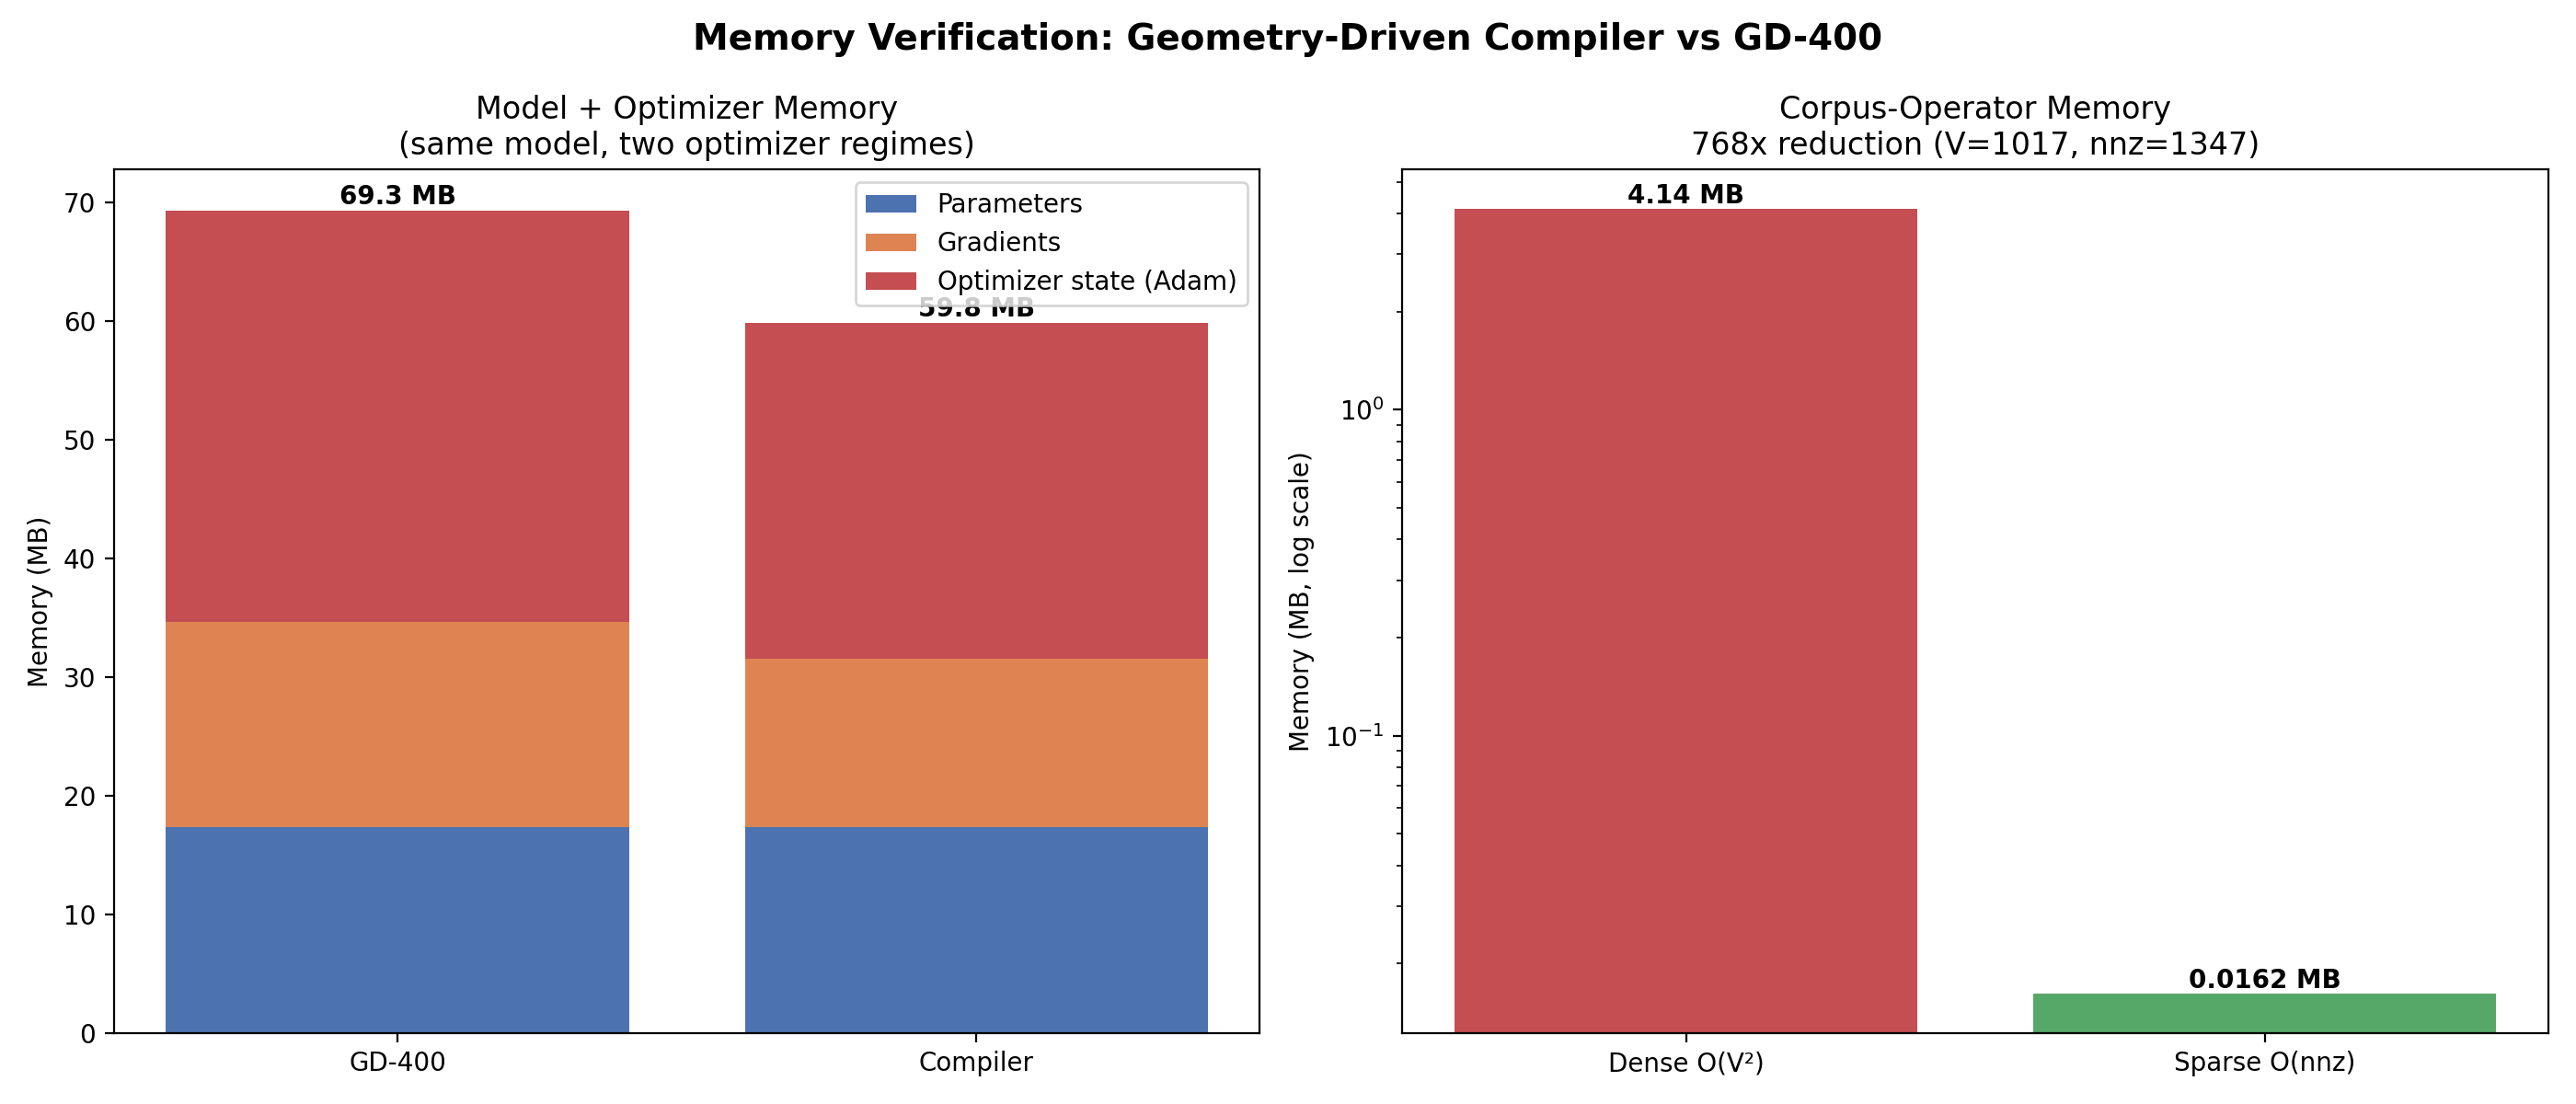

Python code for this plot:
#!/usr/bin/env python3
"""
memory_viz.py  —  standalone, reproducible memory verification for
"Geometry-Driven Compiler vs GD-400".

WHY THIS EXISTS
---------------
The full training pipeline needs a private corpus, PyTorch, and an Apple/GPU
backend, which makes independent verification hard. This script removes every
one of those barriers:

  * builds its OWN tiny synthetic corpus (no external files),
  * builds the SAME model architecture as the paper (D=256, 6 layers,
    VOCAB=1017, tied embedding),
  * measures REAL memory with tracemalloc (CPU) or torch.*.max_memory_allocated
    (CUDA/MPS) — no RSS guesswork,
  * compares two optimizer regimes that mirror the paper's claim:
        (A) GD-400   : full AdamW state on ALL parameters (2 moments x P)
        (B) Compiler : AdamW state only on NON-masked parameters
                       (the dispensable WV + attention-output weights are
                        frozen -> no optimizer state, no gradient),
  * also computes the corpus-operator memory O(V^2) dense vs O(nnz) sparse,
  * writes self-explanatory artifacts anyone can inspect:
        memory_report.json      (machine-readable, exact bytes)
        memory_report.csv       (spreadsheet-friendly)
        memory_summary.txt      (plain-language, for a general reader)
        memory_viz.png          (the clear chart)

Run:
    python memory_viz.py
    python memory_viz.py --seed 0 --quick     # faster smoke test

Everything is deterministic given --seed, so two people get the same numbers.
"""

import argparse
import csv
import json
import math
import platform
import sys

import torch
import torch.nn as nn
import torch.nn.functional as F

# ----------------------------------------------------------------------
# Config — mirrors compiler_geometri_patched_86.py
# ----------------------------------------------------------------------
D = 256
N_HEADS = 4
N_STU = 6
VOCAB = 1017
NNZ = 1347          # non-zero corpus pairs (from the paper's corpus)
SEQ = 64
BATCH = 8
BYTES_FP32 = 4


# ----------------------------------------------------------------------
# Model (identical structure to the paper's LM)
# ----------------------------------------------------------------------
class Attn(nn.Module):
    def __init__(self):
        super().__init__()
        dh = D // N_HEADS
        self.WQ = nn.Linear(D, D, bias=False)
        self.WK = nn.Linear(D, D, bias=False)
        self.WV = nn.Linear(D, D, bias=False)   # dispensable (masked by compiler)
        self.op = nn.Linear(D, D, bias=False)   # dispensable (masked by compiler)
        self.ln = nn.LayerNorm(D)
        self.sc = math.sqrt(dh); self.nh = N_HEADS; self.dh = dh
        for w in [self.WQ, self.WK, self.WV, self.op]:
            nn.init.normal_(w.weight, std=0.02)

    def forward(self, h):
        B, S, _ = h.shape
        Q = self.WQ(h).view(B, S, self.nh, self.dh).transpose(1, 2)
        K = self.WK(h).view(B, S, self.nh, self.dh).transpose(1, 2)
        V = self.WV(h).view(B, S, self.nh, self.dh).transpose(1, 2)
        sc = Q @ K.transpose(-2, -1) / self.sc
        mask = torch.triu(torch.ones(S, S), diagonal=1).bool()
        sc = sc.masked_fill(mask.unsqueeze(0).unsqueeze(0), float('-inf'))
        att = F.softmax(sc, dim=-1) @ V
        return self.ln(h + self.op(att.transpose(1, 2).reshape(B, S, D)))


class FF(nn.Module):
    def __init__(self):
        super().__init__()
        self.g = nn.Linear(D, D * 2, bias=False)
        self.v = nn.Linear(D, D * 2, bias=False)
        self.o = nn.Linear(D * 2, D, bias=False)
        self.n = nn.LayerNorm(D)
        for w in [self.g, self.v, self.o]:
            nn.init.normal_(w.weight, std=0.02)

    def forward(self, h):
        return self.n(h + self.o(F.silu(self.g(h)) * self.v(h)))


class Block(nn.Module):
    def __init__(self):
        super().__init__()
        self.attn = Attn(); self.ff = FF()

    def forward(self, h):
        return self.ff(self.attn(h))


class LM(nn.Module):
    def __init__(self):
        super().__init__()
        self.te = nn.Embedding(VOCAB, D)
        self.pe = nn.Embedding(512, D)
        self.blocks = nn.ModuleList([Block() for _ in range(N_STU)])
        self.ln_f = nn.LayerNorm(D)
        self.head = nn.Linear(D, VOCAB, bias=False)
        self.head.weight = self.te.weight   # tied
        nn.init.normal_(self.te.weight, std=0.02)
        nn.init.normal_(self.pe.weight, std=0.02)

    def forward(self, x, y=None):
        h = self.te(x) + self.pe(torch.arange(x.shape[1]))
        for b in self.blocks:
            h = b(h)
        logits = self.head(self.ln_f(h))
        loss = None
        if y is not None:
            loss = F.cross_entropy(logits.view(-1, VOCAB), y.view(-1))
        return logits, loss


# ----------------------------------------------------------------------
# Synthetic corpus: a cyclic near-permutation, matching the paper's
# "each token has exactly one successor" structure that produces the
# sparse (nnz << V^2) co-occurrence operator.
# ----------------------------------------------------------------------
def build_corpus(seed=42, n_tokens=20000):
    g = torch.Generator().manual_seed(seed)
    # cyclic successor map -> near-permutation -> sparse bigram support
    succ = torch.randperm(VOCAB, generator=g)
    ids = torch.empty(n_tokens, dtype=torch.long)
    ids[0] = int(torch.randint(0, VOCAB, (1,), generator=g))
    for i in range(1, n_tokens):
        ids[i] = succ[ids[i - 1]]
    return ids


def get_batch(ids, seed_gen):
    ix = torch.randint(0, len(ids) - SEQ - 1, (BATCH,), generator=seed_gen)
    x = torch.stack([ids[i:i + SEQ] for i in ix])
    y = torch.stack([ids[i + 1:i + SEQ + 1] for i in ix])
    return x, y


# ----------------------------------------------------------------------
# Memory measurement helpers
# ----------------------------------------------------------------------
def backend():
    if torch.cuda.is_available():
        return "cuda"
    if hasattr(torch, "mps") and torch.backends.mps.is_available():
        return "mps"
    return "cpu"


def tensor_bytes(t):
    return t.numel() * t.element_size()


def analytic_optimizer_bytes(opt):
    total = 0
    for st in opt.state.values():
        for v in st.values():
            if torch.is_tensor(v):
                total += tensor_bytes(v)
    return total


def param_bytes(model, trainable_only=False):
    return sum(tensor_bytes(p) for p in model.parameters()
               if (p.requires_grad or not trainable_only))


def grad_bytes(model):
    return sum(tensor_bytes(p.grad) for p in model.parameters()
               if p.grad is not None)


class PeakMeter:
    """Real high-water-mark of live torch tensor memory over a code region.

    tracemalloc only sees Python allocations, not PyTorch's C++ tensor
    storage, so on CPU we instead poll the sum of live tensor bytes via the
    garbage collector. On CUDA we use the exact driver counter; on MPS we use
    the allocated-memory counter."""
    def __init__(self):
        self.be = backend()
        self._peak = 0.0

    def _live_tensor_mb(self):
        import gc
        seen = set(); total = 0
        for obj in gc.get_objects():
            try:
                if torch.is_tensor(obj) and obj.device.type == "cpu":
                    key = obj.untyped_storage().data_ptr()
                    if key in seen:
                        continue
                    seen.add(key)
                    total += obj.untyped_storage().nbytes()
            except Exception:
                continue
        return total / 1e6

    def __enter__(self):
        if self.be == "cuda":
            torch.cuda.reset_peak_memory_stats(); torch.cuda.synchronize()
        return self

    def poll(self):
        """Call inside the loop to update the CPU/MPS high-water mark."""
        if self.be == "cpu":
            self._peak = max(self._peak, self._live_tensor_mb())
        elif self.be == "mps":
            self._peak = max(self._peak,
                             torch.mps.current_allocated_memory() / 1e6)

    def peak_mb(self):
        if self.be == "cuda":
            torch.cuda.synchronize()
            return torch.cuda.max_memory_allocated() / 1e6
        self.poll()
        return self._peak

    def __exit__(self, *a):
        pass


# ----------------------------------------------------------------------
# The two regimes
# ----------------------------------------------------------------------
def mask_dispensable(model):
    """Freeze WV + op in every block: no grad, no optimizer state.
    Returns count of masked params."""
    masked = 0
    for blk in model.blocks:
        for w in (blk.attn.WV, blk.attn.op):
            w.weight.requires_grad_(False)
            masked += w.weight.numel()
    return masked


def run_regime(name, mask, steps, corpus, seed):
    torch.manual_seed(seed)
    model = LM()
    masked_params = mask_dispensable(model) if mask else 0

    trainable = [p for p in model.parameters() if p.requires_grad]
    opt = torch.optim.AdamW(trainable, lr=3e-4, betas=(0.9, 0.95),
                            weight_decay=0.1)
    gen = torch.Generator().manual_seed(seed + 1)

    # warm one step so Adam state buffers are actually allocated
    x, y = get_batch(corpus, gen)
    _, loss = model(x, y)
    opt.zero_grad(); loss.backward()
    torch.nn.utils.clip_grad_norm_(trainable, 1.0); opt.step()

    with PeakMeter() as pm:
        for _ in range(steps - 1):
            x, y = get_batch(corpus, gen)
            _, loss = model(x, y)
            opt.zero_grad(); loss.backward()
            pm.poll()   # capture high-water mark while grads+activations live
            torch.nn.utils.clip_grad_norm_(trainable, 1.0); opt.step()
        empirical_peak = pm.peak_mb()

    rec = {
        "regime": name,
        "steps": steps,
        "total_params": sum(p.numel() for p in model.parameters()),
        "masked_params": masked_params,
        "trainable_params": sum(p.numel() for p in trainable),
        "param_mb": param_bytes(model) / 1e6,
        "grad_mb": grad_bytes(model) / 1e6,
        "optimizer_state_mb": analytic_optimizer_bytes(opt) / 1e6,
        "empirical_peak_mb": empirical_peak,
    }
    rec["analytic_resident_mb"] = (
        rec["param_mb"] + rec["grad_mb"] + rec["optimizer_state_mb"])
    return rec


def corpus_operator_memory():
    dense = VOCAB * VOCAB * BYTES_FP32 / 1e6
    sparse = NNZ * 3 * BYTES_FP32 / 1e6   # COO: value + row + col
    return {
        "dense_O_V2_mb": dense,
        "sparse_O_nnz_mb": sparse,
        "reduction_x": (VOCAB * VOCAB) / NNZ,
        "V": VOCAB, "V2": VOCAB * VOCAB, "nnz": NNZ,
    }


# ----------------------------------------------------------------------
# Artifacts
# ----------------------------------------------------------------------
def write_artifacts(gd, comp, op, prefix="memory"):
    payload = {
        "environment": {
            "python": sys.version.split()[0],
            "torch": torch.__version__,
            "backend": backend(),
            "platform": platform.platform(),
        },
        "config": {"D": D, "N_STU": N_STU, "VOCAB": VOCAB, "NNZ": NNZ,
                   "SEQ": SEQ, "BATCH": BATCH},
        "gd_400": gd,
        "compiler": comp,
        "corpus_operator": op,
        "headline": {
            "optimizer_state_saving_mb":
                gd["optimizer_state_mb"] - comp["optimizer_state_mb"],
            "optimizer_state_saving_pct":
                100 * (gd["optimizer_state_mb"] - comp["optimizer_state_mb"])
                / max(gd["optimizer_state_mb"], 1e-9),
            "resident_reduction_x":
                gd["analytic_resident_mb"]
                / max(comp["analytic_resident_mb"], 1e-9),
            "corpus_operator_reduction_x": op["reduction_x"],
        },
    }
    with open(f"{prefix}_report.json", "w") as f:
        json.dump(payload, f, indent=2)

    with open(f"{prefix}_report.csv", "w", newline="") as f:
        w = csv.writer(f)
        w.writerow(["regime", "steps", "total_params", "masked_params",
                    "trainable_params", "param_mb", "grad_mb",
                    "optimizer_state_mb", "analytic_resident_mb",
                    "empirical_peak_mb"])
        for r in (gd, comp):
            w.writerow([r["regime"], r["steps"], r["total_params"],
                        r["masked_params"], r["trainable_params"],
                        f'{r["param_mb"]:.3f}', f'{r["grad_mb"]:.3f}',
                        f'{r["optimizer_state_mb"]:.3f}',
                        f'{r["analytic_resident_mb"]:.3f}',
                        f'{r["empirical_peak_mb"]:.3f}'])

    h = payload["headline"]
    lines = [
        "MEMORY VERIFICATION SUMMARY",
        "=" * 60,
        f"Backend: {backend()}   torch {torch.__version__}",
        "",
        "MODEL / OPTIMIZER MEMORY (same model, two optimizer regimes)",
        "-" * 60,
        f"  GD-400   optimizer state : {gd['optimizer_state_mb']:8.2f} MB "
        f"(Adam on all {gd['trainable_params']:,} params)",
        f"  Compiler optimizer state : {comp['optimizer_state_mb']:8.2f} MB "
        f"(Adam on {comp['trainable_params']:,} params; "
        f"{comp['masked_params']:,} masked)",
        f"  Saving                   : {h['optimizer_state_saving_mb']:8.2f} MB "
        f"({h['optimizer_state_saving_pct']:.1f}% of Adam state)",
        "",
        f"  GD-400   resident total  : {gd['analytic_resident_mb']:8.2f} MB",
        f"  Compiler resident total  : {comp['analytic_resident_mb']:8.2f} MB",
        f"  Empirical peak GD-400    : {gd['empirical_peak_mb']:8.2f} MB",
        f"  Empirical peak Compiler  : {comp['empirical_peak_mb']:8.2f} MB",
        "",
        "CORPUS-OPERATOR MEMORY (the big one; grows with vocabulary)",
        "-" * 60,
        f"  Dense  O(V^2)  V={op['V']}  : {op['dense_O_V2_mb']:8.2f} MB",
        f"  Sparse O(nnz)  nnz={op['nnz']} : {op['sparse_O_nnz_mb']:8.4f} MB",
        f"  Reduction                : {op['reduction_x']:8.1f}x",
        "",
        "PLAIN-LANGUAGE TAKEAWAY",
        "-" * 60,
        "  Two independent memory savings, do not conflate them:",
        "  1) Freezing the dispensable attention weights removes their",
        "     Adam optimizer state (modest, scales with masked fraction).",
        "  2) Not storing the 99.87% zero corpus pairs turns an O(V^2)",
        f"     operator into O(nnz): a {op['reduction_x']:.0f}x reduction here,",
        "     and ~1,000,000x at a 50k vocabulary.",
    ]
    txt = "\n".join(lines)
    with open(f"{prefix}_summary.txt", "w") as f:
        f.write(txt + "\n")
    print(txt)
    return payload


def make_chart(gd, comp, op, filename="memory_viz.png"):
    import matplotlib
    matplotlib.use("Agg")
    import matplotlib.pyplot as plt

    fig, (ax1, ax2) = plt.subplots(1, 2, figsize=(14, 6))

    # Panel 1: stacked model/optimizer memory
    regimes = ["GD-400", "Compiler"]
    params = [gd["param_mb"], comp["param_mb"]]
    grads = [gd["grad_mb"], comp["grad_mb"]]
    opts = [gd["optimizer_state_mb"], comp["optimizer_state_mb"]]
    x = range(len(regimes))
    ax1.bar(x, params, label="Parameters", color="#4c72b0")
    ax1.bar(x, grads, bottom=params, label="Gradients", color="#dd8452")
    ax1.bar(x, opts, bottom=[p + g for p, g in zip(params, grads)],
            label="Optimizer state (Adam)", color="#c44e52")
    ax1.set_xticks(list(x)); ax1.set_xticklabels(regimes)
    ax1.set_ylabel("Memory (MB)")
    ax1.set_title("Model + Optimizer Memory\n(same model, two optimizer regimes)")
    ax1.legend()
    for i in x:
        tot = params[i] + grads[i] + opts[i]
        ax1.text(i, tot + 0.5, f"{tot:.1f} MB", ha="center", fontsize=10,
                 weight="bold")

    # Panel 2: corpus operator, log scale
    labels = ["Dense O(V²)", "Sparse O(nnz)"]
    vals = [op["dense_O_V2_mb"], op["sparse_O_nnz_mb"]]
    ax2.bar(labels, vals, color=["#c44e52", "#55a868"])
    ax2.set_yscale("log")
    ax2.set_ylabel("Memory (MB, log scale)")
    ax2.set_title(f"Corpus-Operator Memory\n{op['reduction_x']:.0f}x reduction "
                  f"(V={op['V']}, nnz={op['nnz']})")
    for i, v in enumerate(vals):
        ax2.text(i, v, f"{v:.3g} MB", ha="center", va="bottom", fontsize=10,
                 weight="bold")

    plt.suptitle("Memory Verification: Geometry-Driven Compiler vs GD-400",
                 fontsize=14, weight="bold")
    plt.tight_layout()
    plt.savefig(filename, dpi=200)
    print(f"\n[memory_viz] wrote {filename}")


# ----------------------------------------------------------------------
def main():
    ap = argparse.ArgumentParser()
    ap.add_argument("--seed", type=int, default=42)
    ap.add_argument("--steps", type=int, default=400)
    ap.add_argument("--quick", action="store_true",
                    help="use 20 steps for a fast smoke test")
    args = ap.parse_args()
    steps = 20 if args.quick else args.steps

    print(f"Building synthetic corpus (seed={args.seed}) ...")
    corpus = build_corpus(seed=args.seed)

    print(f"Running GD-400 regime ({steps} steps, full Adam) ...")
    gd = run_regime("GD-400", mask=False, steps=steps, corpus=corpus,
                    seed=args.seed)
    print(f"Running Compiler regime ({steps} steps, masked Adam) ...")
    comp = run_regime("Compiler", mask=True, steps=steps, corpus=corpus,
                      seed=args.seed)
    op = corpus_operator_memory()

    print()
    write_artifacts(gd, comp, op)
    make_chart(gd, comp, op)


if __name__ == "__main__":
    main()
